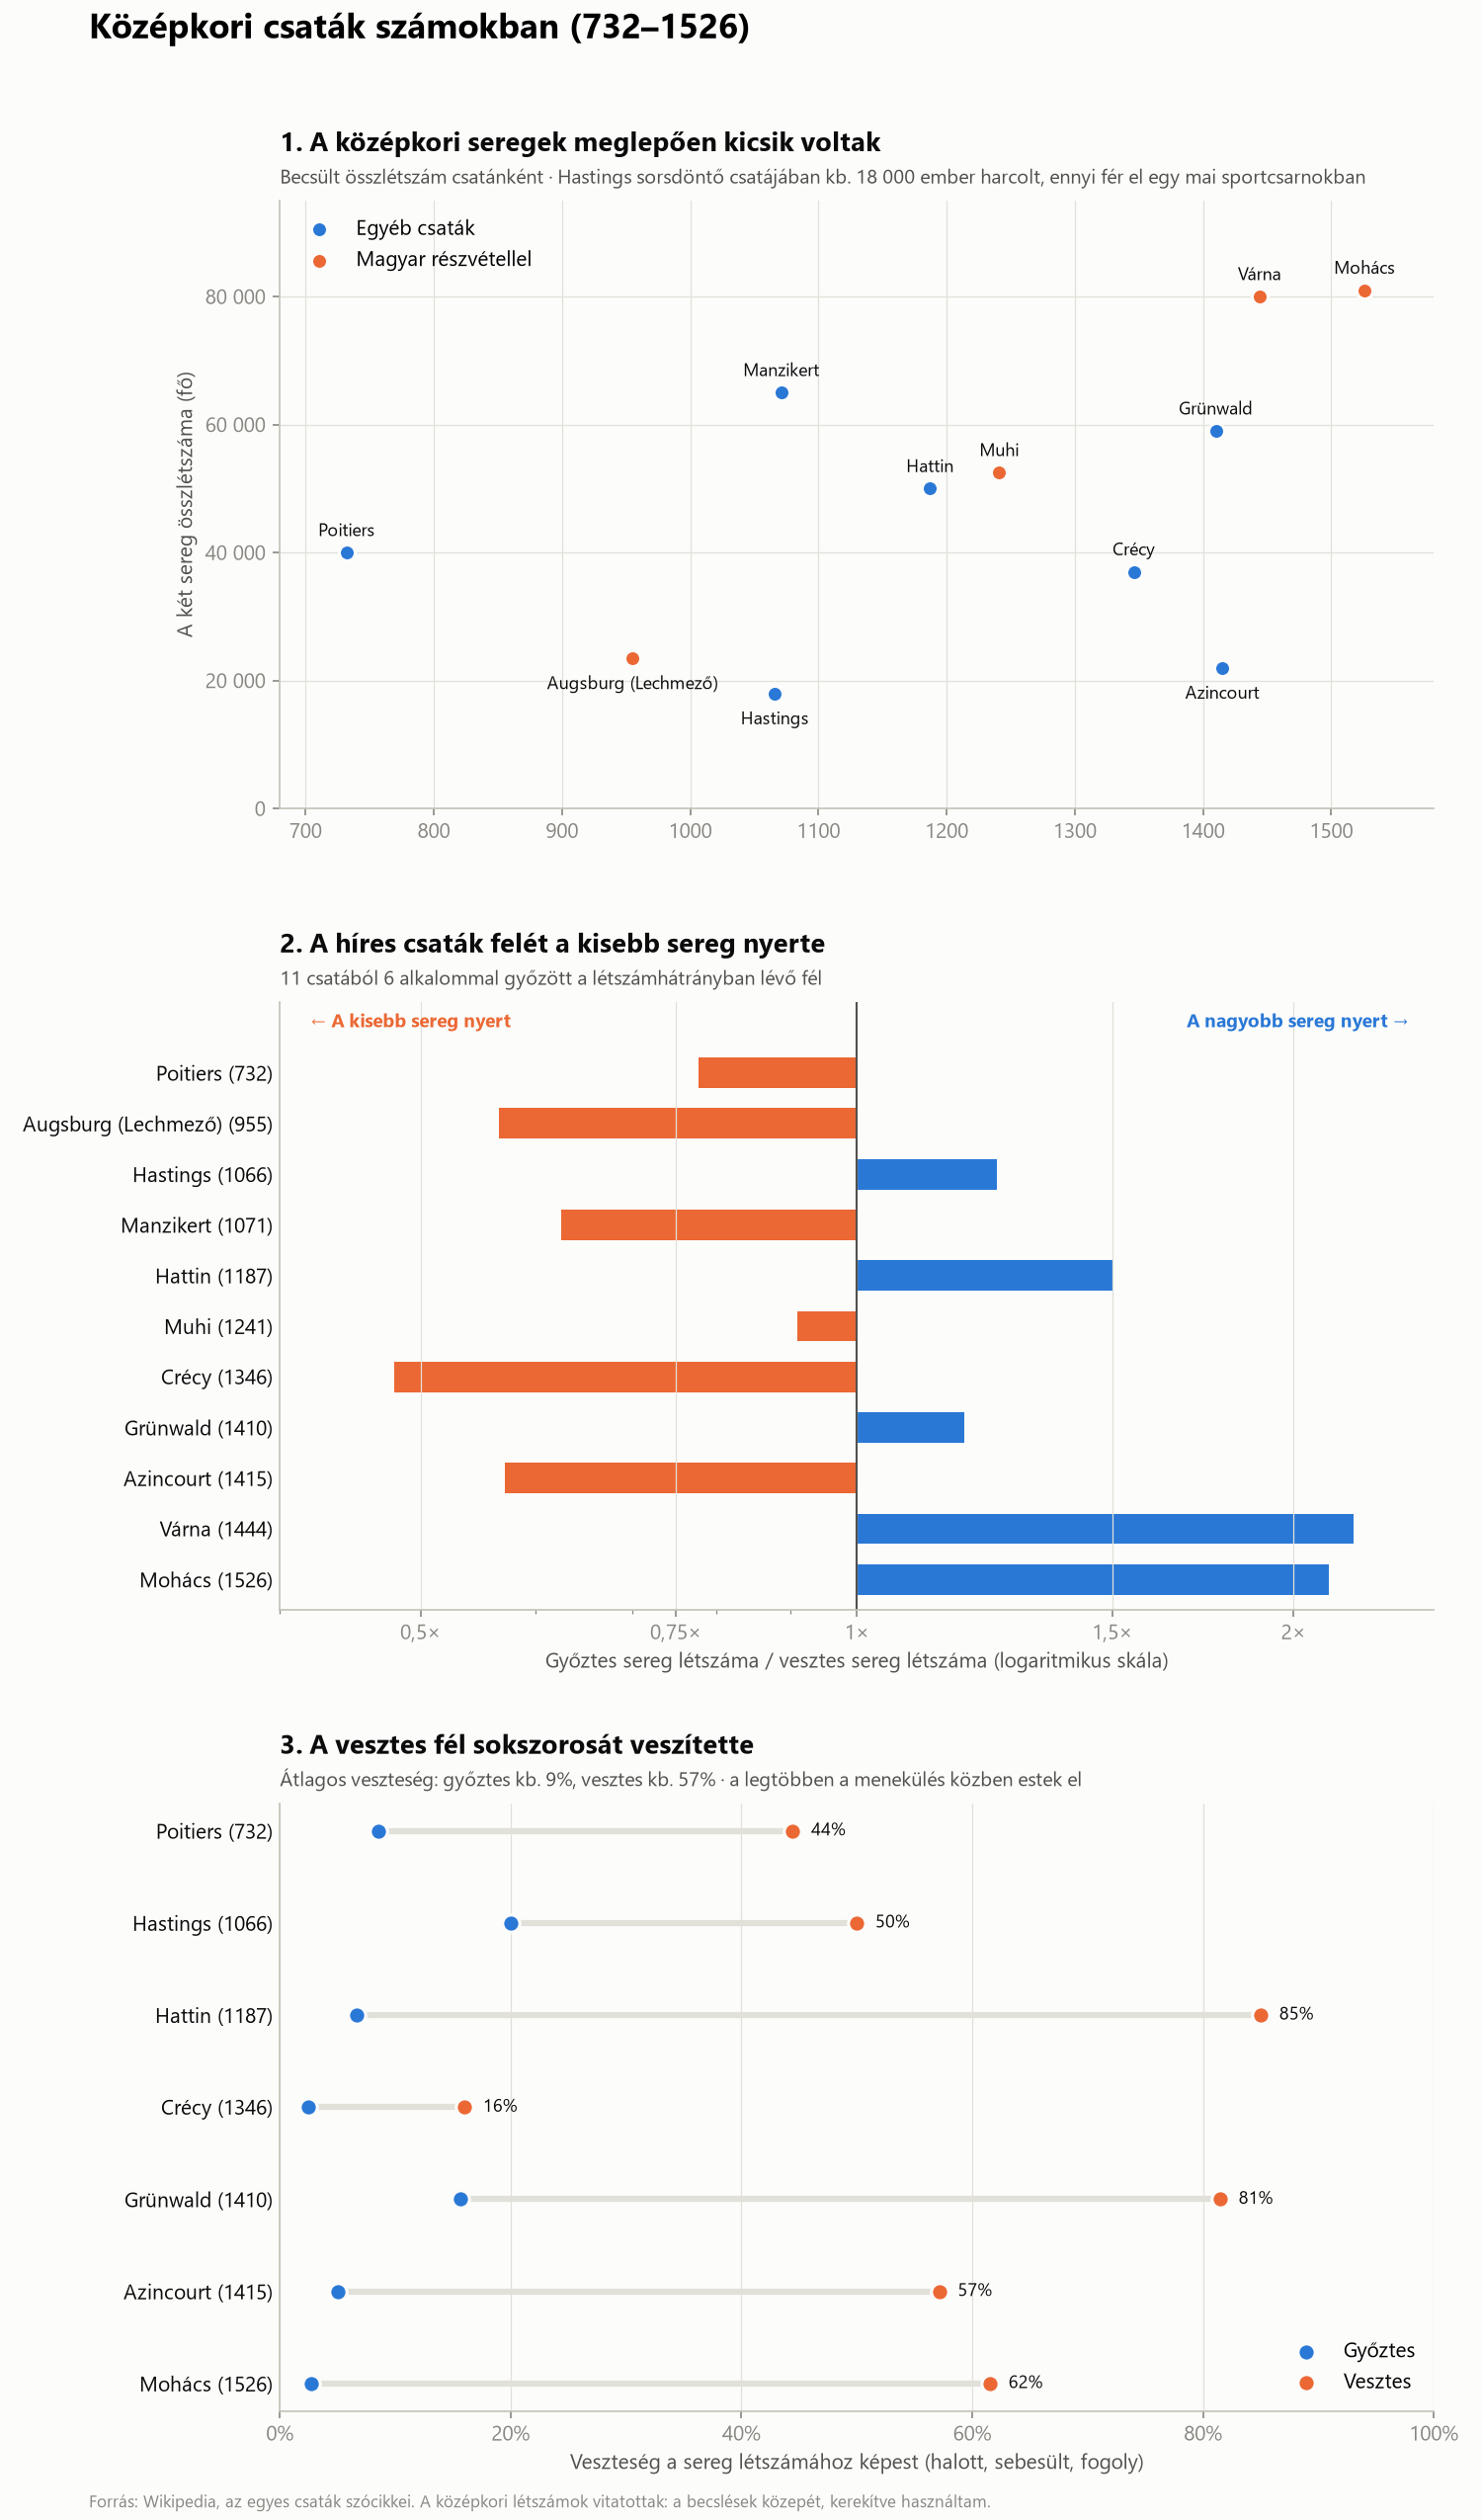

Write the Python code that produced this figure.
"""
Házi 3 – Középkori csaták számokban (732–1526)
==============================================

Három vizualizáció egy fájlban:
  1. Mekkora seregek harcoltak? – a két sereg összlétszáma csatánként
  2. A nagyobb sereg nyert? – győztes / vesztes létszámaránya
  3. Ki halt meg? – a győztes és a vesztes veszteségaránya

Futtatás:
    py csatak_vizualizacio.py
Kimenet: csatak_vizualizacio.png (és egyenként diagram_1/2/3.png)

Adatforrás: Wikipedia (az egyes csaták szócikkei). A középkori létszámok
és veszteségek erősen vitatottak; a becslési tartományok közepét használtam,
kerekítve. A veszteség itt halottat, sebesültet és foglyot is jelent.
"""

import matplotlib.pyplot as plt
import matplotlib.ticker as mticker
import numpy as np
import pandas as pd

# ---------------------------------------------------------------------------
# Stílus
# ---------------------------------------------------------------------------
KEK = "#2a78d6"
NARANCS = "#eb6834"
SZURKE = "#898781"
TINTA = "#0b0b0b"
TINTA2 = "#52514e"
RACS = "#e1e0d9"
HATTER = "#fcfcfb"

plt.rcParams.update({
    "font.family": "Segoe UI",
    "font.size": 10,
    "axes.facecolor": HATTER,
    "figure.facecolor": HATTER,
    "axes.edgecolor": "#c3c2b7",
    "axes.labelcolor": TINTA2,
    "axes.titlecolor": TINTA,
    "axes.titlesize": 13,
    "axes.titleweight": "bold",
    "axes.titlelocation": "left",
    "axes.spines.top": False,
    "axes.spines.right": False,
    "axes.grid": True,
    "grid.color": RACS,
    "grid.linewidth": 0.6,
    "xtick.color": SZURKE,
    "ytick.color": SZURKE,
})


def alcim(ax, szoveg):
    ax.text(0, 1.02, szoveg, transform=ax.transAxes, fontsize=9.5,
            color=TINTA2, va="bottom")


def ezres(x, _=None):
    return f"{x:,.0f}".replace(",", " ")


# ---------------------------------------------------------------------------
# Adat: csata, év, győztes, vesztes, létszámok, veszteségek (None = nincs
# megbízható becslés), magyar részvétel
# ---------------------------------------------------------------------------
csatak = pd.DataFrame([
    ("Poitiers", 732, "Frankok", "Omajjádok", 17_500, 22_500, 1_500, 10_000, False),
    ("Augsburg (Lechmező)", 955, "Keleti frankok", "Magyarok", 8_500, 15_000, None, None, True),
    ("Hastings", 1066, "Normannok", "Angolszászok", 10_000, 8_000, 2_000, 4_000, False),
    ("Manzikert", 1071, "Szeldzsukok", "Bizánc", 25_000, 40_000, None, None, False),
    ("Hattin", 1187, "Ajjúbidák", "Keresztesek", 30_000, 20_000, 2_000, 17_000, False),
    ("Muhi", 1241, "Mongolok", "Magyarok", 25_000, 27_500, None, 10_000, True),
    ("Crécy", 1346, "Angolok", "Franciák", 12_000, 25_000, 300, 4_000, False),
    ("Grünwald", 1410, "Lengyel–litván", "Német Lovagrend", 32_000, 27_000, 5_000, 22_000, False),
    ("Azincourt", 1415, "Angolok", "Franciák", 8_000, 14_000, 400, 8_000, False),
    ("Várna", 1444, "Oszmánok", "Magyar–lengyel", 55_000, 25_000, None, None, True),
    ("Mohács", 1526, "Oszmánok", "Magyarok", 55_000, 26_000, 1_500, 16_000, True),
], columns=["csata", "ev", "gyoztes", "vesztes", "gy_letszam", "v_letszam",
            "gy_veszteseg", "v_veszteseg", "magyar"])

csatak["osszes"] = csatak["gy_letszam"] + csatak["v_letszam"]
csatak["arany"] = csatak["gy_letszam"] / csatak["v_letszam"]
csatak["cimke"] = csatak["csata"] + " (" + csatak["ev"].astype(str) + ")"
esely_ellen = (csatak["arany"] < 1).sum()


# ---------------------------------------------------------------------------
# Rajzoló függvények
# ---------------------------------------------------------------------------
def diagram_letszam(ax):
    for magyar, szin, nev in [(False, KEK, "Egyéb csaták"),
                              (True, NARANCS, "Magyar részvétellel")]:
        resz = csatak[csatak["magyar"] == magyar]
        ax.scatter(resz["ev"], resz["osszes"], s=60, color=szin, label=nev,
                   edgecolor=HATTER, linewidth=1.5, zorder=3)
    for _, sor in csatak.iterrows():
        lent = sor["csata"] in ("Hastings", "Augsburg (Lechmező)", "Azincourt")
        ax.annotate(sor["csata"], (sor["ev"], sor["osszes"]),
                    xytext=(0, -15 if lent else 8), textcoords="offset points",
                    fontsize=8.5, color=TINTA, ha="center")
    ax.set_ylim(0, 95_000)
    ax.set_xlim(680, 1580)
    ax.yaxis.set_major_formatter(mticker.FuncFormatter(ezres))
    ax.set_ylabel("A két sereg összlétszáma (fő)")
    ax.legend(loc="upper left", frameon=False)
    ax.set_title("1. A középkori seregek meglepően kicsik voltak", pad=24)
    alcim(ax, "Becsült összlétszám csatánként · Hastings sorsdöntő csatájában "
              "kb. 18 000 ember harcolt, ennyi fér el egy mai sportcsarnokban")


def diagram_arany(ax):
    rend = csatak.iloc[::-1]
    szinek = [KEK if a >= 1 else NARANCS for a in rend["arany"]]
    ax.barh(rend["cimke"], rend["arany"] - 1, left=1, color=szinek, height=0.6)
    ax.axvline(1, color=TINTA2, lw=1)
    ax.set_xscale("log")
    ax.set_xlim(0.4, 2.5)
    ax.xaxis.set_major_locator(mticker.FixedLocator([0.5, 0.75, 1, 1.5, 2]))
    ax.xaxis.set_major_formatter(mticker.FuncFormatter(lambda x, _: f"{x:g}×".replace(".", ",")))
    ax.xaxis.set_minor_formatter(mticker.NullFormatter())
    ax.grid(axis="y", visible=False)
    ax.tick_params(axis="y", colors=TINTA, length=0)
    ax.set_xlabel("Győztes sereg létszáma / vesztes sereg létszáma (logaritmikus skála)")
    # Irányfeliratok a legfelső sáv fölé, hogy ne takarjanak oszlopot
    ax.set_ylim(-0.6, len(csatak) + 0.4)
    ax.text(2.4, len(csatak) - 0.1, "A nagyobb sereg nyert →", ha="right",
            color=KEK, fontsize=9, fontweight="bold")
    ax.text(0.42, len(csatak) - 0.1, "← A kisebb sereg nyert", ha="left",
            color=NARANCS, fontsize=9, fontweight="bold")
    ax.set_title("2. A híres csaták felét a kisebb sereg nyerte", pad=24)
    alcim(ax, f"{len(csatak)} csatából {esely_ellen} alkalommal győzött a "
              "létszámhátrányban lévő fél")


def diagram_veszteseg(ax):
    resz = csatak.dropna(subset=["gy_veszteseg", "v_veszteseg"]).iloc[::-1]
    gy = resz["gy_veszteseg"] / resz["gy_letszam"] * 100
    v = resz["v_veszteseg"] / resz["v_letszam"] * 100
    y = np.arange(len(resz))
    ax.hlines(y, gy, v, color=RACS, lw=3, zorder=1)
    ax.scatter(gy, y, s=70, color=KEK, edgecolor=HATTER, linewidth=1.5,
               zorder=3, label="Győztes")
    ax.scatter(v, y, s=70, color=NARANCS, edgecolor=HATTER, linewidth=1.5,
               zorder=3, label="Vesztes")
    for yi, ertek in zip(y, v):
        ax.annotate(f"{ertek:.0f}%", (ertek, yi), xytext=(9, 0),
                    textcoords="offset points", va="center", fontsize=8.5, color=TINTA)
    ax.set_yticks(y, resz["cimke"])
    ax.tick_params(axis="y", colors=TINTA, length=0)
    ax.grid(axis="y", visible=False)
    ax.set_xlim(0, 100)
    ax.xaxis.set_major_formatter(mticker.PercentFormatter())
    ax.set_xlabel("Veszteség a sereg létszámához képest (halott, sebesült, fogoly)")
    ax.legend(loc="lower right", frameon=False)
    atlag_gy, atlag_v = gy.mean(), v.mean()
    ax.set_title("3. A vesztes fél sokszorosát veszítette", pad=24)
    alcim(ax, f"Átlagos veszteség: győztes kb. {atlag_gy:.0f}%, vesztes kb. "
              f"{atlag_v:.0f}% · a legtöbben a menekülés közben estek el")


RAJZOLOK = [diagram_letszam, diagram_arany, diagram_veszteseg]

if __name__ == "__main__":
    fig, tengelyek = plt.subplots(3, 1, figsize=(10, 17))
    for rajzolo, ax in zip(RAJZOLOK, tengelyek):
        rajzolo(ax)
    fig.suptitle("Középkori csaták számokban (732–1526)", fontsize=17,
                 fontweight="bold", x=0.06, ha="left", y=0.995)
    fig.text(0.06, 0.005, "Forrás: Wikipedia, az egyes csaták szócikkei. A középkori "
             "létszámok vitatottak: a becslések közepét, kerekítve használtam.",
             fontsize=8, color=SZURKE)
    fig.tight_layout(rect=(0, 0.01, 1, 0.98), h_pad=3)
    fig.savefig("csatak_vizualizacio.png", dpi=150)

    for i, rajzolo in enumerate(RAJZOLOK, start=1):
        fig_egy, ax = plt.subplots(figsize=(10, 5.8))
        rajzolo(ax)
        fig_egy.tight_layout()
        fig_egy.savefig(f"diagram_{i}.png", dpi=150)

    print(f"Kisebb sereg győzött: {esely_ellen}/{len(csatak)}")
    print(csatak[["csata", "osszes", "arany"]].to_string(index=False))
    print("Kész: csatak_vizualizacio.png, diagram_1.png, diagram_2.png, diagram_3.png")
